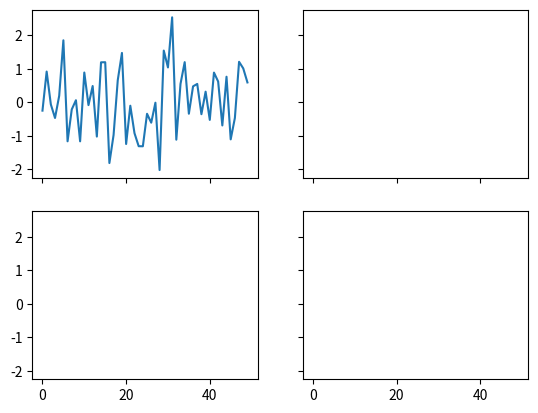
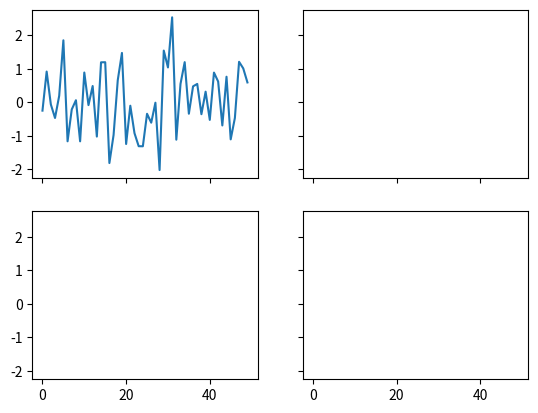

Write Python code to recreate these figures, in order.
%matplotlib inline

import matplotlib.pyplot as plt
import numpy as np

x = np.random.randn(50)

# old style
fig = plt.figure()
ax1 = fig.add_subplot(221)
ax2 = fig.add_subplot(222, sharex=ax1, sharey=ax1)
ax3 = fig.add_subplot(223, sharex=ax1, sharey=ax1)
ax3 = fig.add_subplot(224, sharex=ax1, sharey=ax1)

# new style method 1; unpack the axes
fig, ((ax1, ax2), (ax3, ax4)) = plt.subplots(2, 2, sharex=True, sharey=True)
ax1.plot(x)

# new style method 2; use an axes array
fig, axs = plt.subplots(2, 2, sharex=True, sharey=True)
axs[0, 0].plot(x)

plt.show()